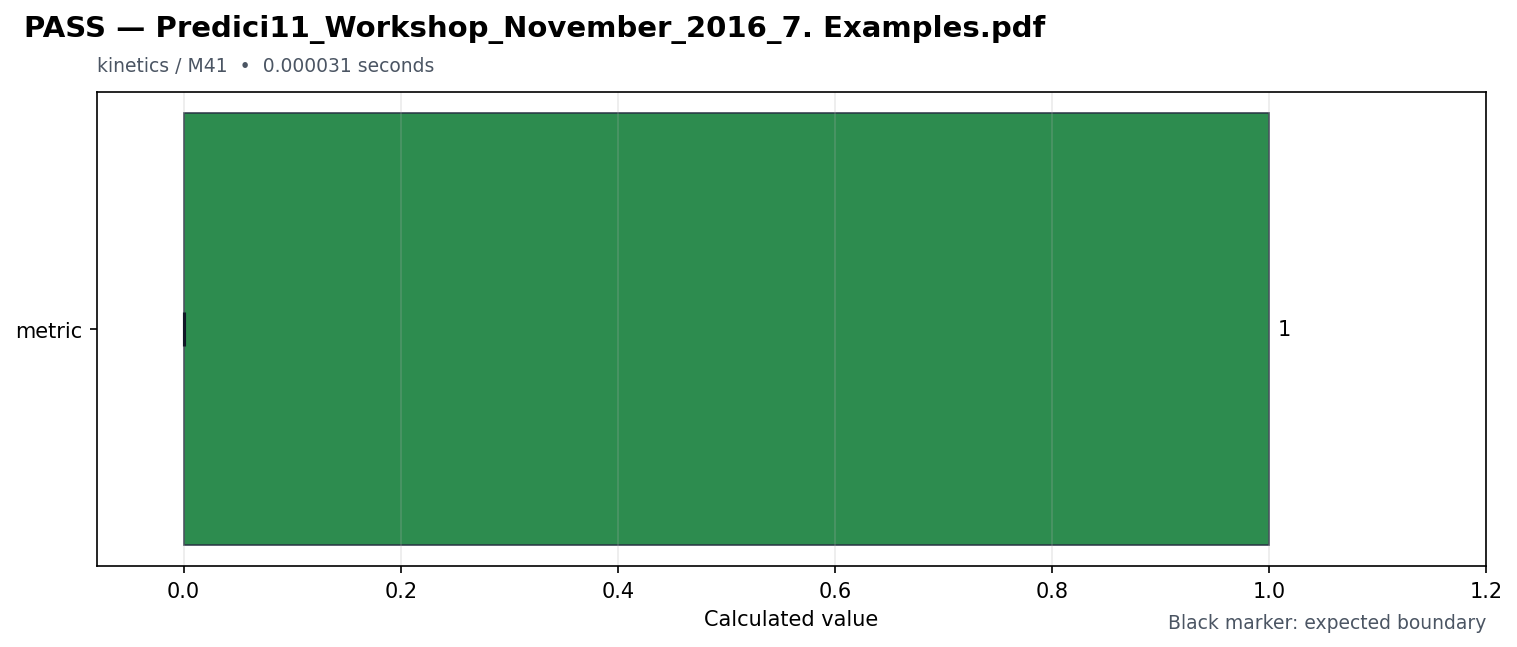

Values plotted in this chart, from the file beside it:
id, source_pdf, title, feature, milestone, status, duration_seconds, metrics, expected, reason, requires, speed
predici11_workshop_november_2016_7_examp…, Predici11_Workshop_November_2016_7. Exam…, Predici11_Workshop_November_2016_7. Exam…, kinetics, M41, PASS, 3.1e-05, {"metric": 1.0}, {"metric": {"maximum": null, "minimum": …, , [], fast
